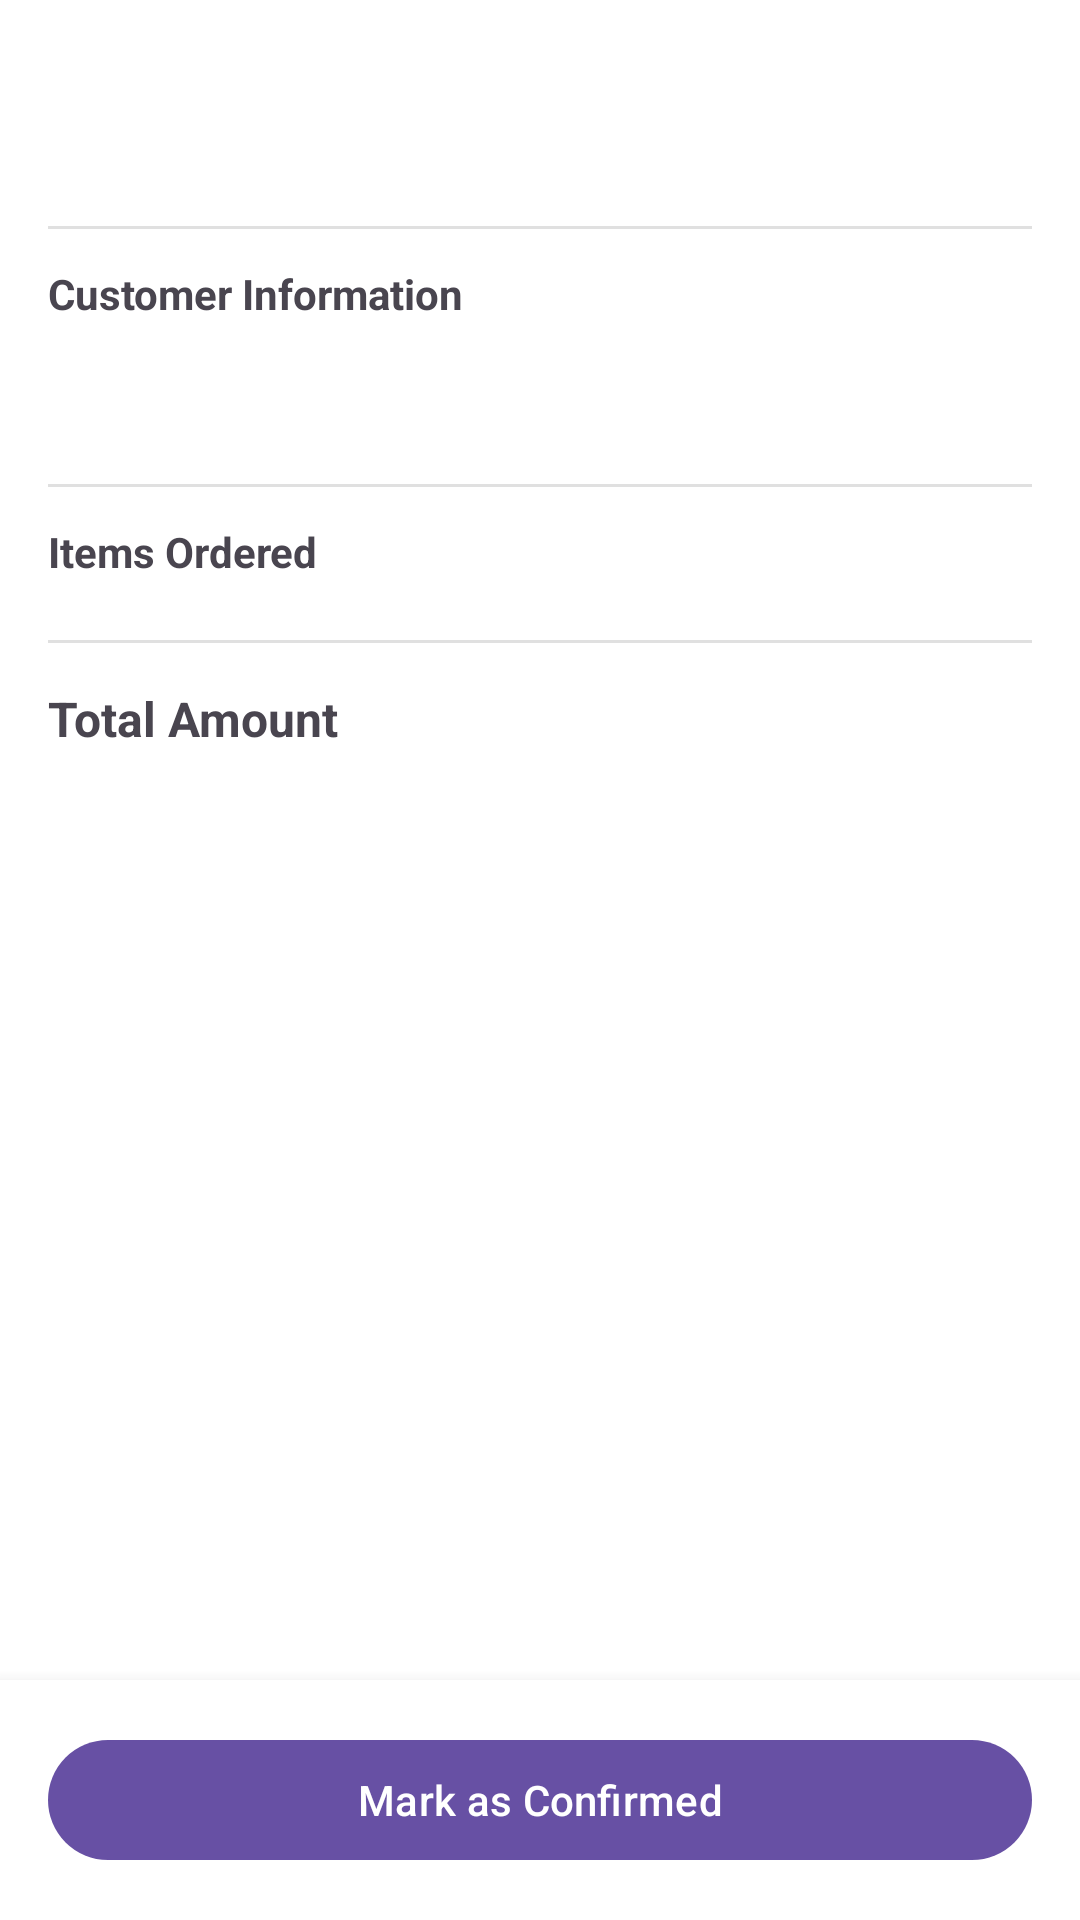

Reconstruct the res/layout file that produces this screen, plus the resources it refers to.
<!-- AndroidManifest.xml: application theme Theme.VaruShopRetailer -->
<!-- res/layout/fragment_order_detail_bottom_sheet.xml -->
<?xml version="1.0" encoding="utf-8"?>
<androidx.coordinatorlayout.widget.CoordinatorLayout xmlns:android="http://schemas.android.com/apk/res/android"
    xmlns:app="http://schemas.android.com/apk/res-auto"
    xmlns:tools="http://schemas.android.com/tools"
    android:layout_width="match_parent"
    android:layout_height="match_parent"
    android:background="@android:color/white">

    <androidx.core.widget.NestedScrollView
        android:layout_width="match_parent"
        android:layout_height="match_parent"
        android:clipToPadding="false"
        android:paddingBottom="100dp">

        <LinearLayout
            android:layout_width="match_parent"
            android:layout_height="wrap_content"
            android:orientation="vertical"
            android:padding="16dp">

            <TextView
                android:id="@+id/tvSheetOrderId"
                android:layout_width="wrap_content"
                android:layout_height="wrap_content"
                android:textSize="18sp"
                android:textStyle="bold"
                tools:text="Order #ORD-1234" />

            <TextView
                android:id="@+id/tvSheetStatus"
                android:layout_width="wrap_content"
                android:layout_height="wrap_content"
                android:layout_marginTop="4dp"
                android:textColor="#FFC107"
                android:textStyle="bold"
                tools:text="PENDING" />

            <View
                android:layout_width="match_parent"
                android:layout_height="1dp"
                android:layout_marginVertical="12dp"
                android:background="#E0E0E0" />

            <TextView
                android:layout_width="wrap_content"
                android:layout_height="wrap_content"
                android:text="@string/customer_information"
                android:textStyle="bold" />

            <TextView
                android:id="@+id/tvSheetCustomerName"
                android:layout_width="wrap_content"
                android:layout_height="wrap_content"
                android:layout_marginTop="4dp"
                tools:text="Rahul Sharma" />

            <TextView
                android:id="@+id/tvSheetCustomerAddress"
                android:layout_width="wrap_content"
                android:layout_height="wrap_content"
                tools:text="123 Main Street, City" />

            <View
                android:layout_width="match_parent"
                android:layout_height="1dp"
                android:layout_marginVertical="12dp"
                android:background="#E0E0E0" />

            <TextView
                android:layout_width="wrap_content"
                android:layout_height="wrap_content"
                android:text="@string/items_ordered"
                android:textStyle="bold" />

            <androidx.recyclerview.widget.RecyclerView
                android:id="@+id/rvSheetProducts"
                android:layout_width="match_parent"
                android:layout_height="wrap_content"
                android:layout_marginTop="8dp"
                android:nestedScrollingEnabled="false"
                tools:listitem="@layout/item_order_product" />

            <View
                android:layout_width="match_parent"
                android:layout_height="1dp"
                android:layout_marginVertical="12dp"
                android:background="#E0E0E0" />

            <LinearLayout
                android:layout_width="match_parent"
                android:layout_height="wrap_content"
                android:orientation="horizontal">

                <TextView
                    android:layout_width="0dp"
                    android:layout_height="wrap_content"
                    android:layout_weight="1"
                    android:text="@string/total_amount"
                    android:textSize="16sp"
                    android:textStyle="bold" />

                <TextView
                    android:id="@+id/tvSheetTotalAmount"
                    android:layout_width="wrap_content"
                    android:layout_height="wrap_content"
                    android:textColor="#2196F3"
                    android:textSize="18sp"
                    android:textStyle="bold"
                    tools:text="₹1,240.00" />
            </LinearLayout>

        </LinearLayout>
    </androidx.core.widget.NestedScrollView>

    <LinearLayout
        android:layout_width="match_parent"
        android:layout_height="wrap_content"
        android:layout_gravity="bottom"
        android:background="@android:color/white"
        android:elevation="8dp"
        android:orientation="vertical"
        android:padding="16dp">

        <TextView
            android:id="@+id/tvStatusMessage"
            android:layout_width="match_parent"
            android:layout_height="wrap_content"
            android:textAlignment="center"
            android:textColor="#757575"
            android:textSize="16sp"
            android:textStyle="bold"
            android:visibility="gone"
            tools:text="Order delivered successfully." />

        <LinearLayout
            android:layout_width="match_parent"
            android:layout_height="wrap_content"
            android:orientation="horizontal">


            <com.google.android.material.button.MaterialButton
                android:id="@+id/btnUpdateStatus"
                android:layout_width="0dp"
                android:layout_height="wrap_content"
                android:layout_weight="1"
                android:text="Mark as Confirmed" />
        </LinearLayout>
    </LinearLayout>

    <ProgressBar
        android:id="@+id/pbSheetLoading"
        android:layout_width="wrap_content"
        android:layout_height="wrap_content"
        android:layout_gravity="center"
        android:visibility="gone" />

</androidx.coordinatorlayout.widget.CoordinatorLayout>
<!-- res/layout/item_order_product.xml (included above) -->
<?xml version="1.0" encoding="utf-8"?>
<androidx.constraintlayout.widget.ConstraintLayout xmlns:android="http://schemas.android.com/apk/res/android"
    xmlns:app="http://schemas.android.com/apk/res-auto"
    xmlns:tools="http://schemas.android.com/tools"
    android:layout_width="match_parent"
    android:layout_height="wrap_content"
    android:paddingHorizontal="16dp"
    android:paddingTop="12dp">

    <com.google.android.material.imageview.ShapeableImageView
        android:id="@+id/ivProductImage"
        android:layout_width="64dp"
        android:layout_height="64dp"
        android:background="#1A000000"
        android:scaleType="centerCrop"
        app:layout_constraintStart_toStartOf="parent"
        app:layout_constraintTop_toTopOf="parent"
        app:shapeAppearanceOverlay="@style/ShapeAppearance.Material3.Corner.Medium"
        tools:srcCompat="@tools:sample/backgrounds/scenic" />

    <TextView
        android:id="@+id/tvProductName"
        android:layout_width="0dp"
        android:layout_height="wrap_content"
        android:layout_marginStart="16dp"
        android:ellipsize="end"
        android:fontFamily="sans-serif-medium"
        android:maxLines="2"
        android:textColor="#212121"
        android:textSize="14sp"
        app:layout_constraintEnd_toEndOf="parent"
        app:layout_constraintStart_toEndOf="@id/ivProductImage"
        app:layout_constraintTop_toTopOf="@id/ivProductImage"
        tools:text="Wireless Noise-Cancelling Headphones" />

    <TextView
        android:id="@+id/tvItemStatus"
        android:layout_width="wrap_content"
        android:layout_height="wrap_content"
        android:layout_marginTop="2dp"
        android:textColor="?attr/colorError"
        android:textSize="12sp"
        android:textStyle="bold"
        android:visibility="gone"
        app:layout_constraintStart_toStartOf="@id/tvProductName"
        app:layout_constraintTop_toBottomOf="@id/tvProductName"
        tools:text="CANCELLED"
        tools:visibility="visible" />

    <TextView
        android:id="@+id/tvProductQty"
        android:layout_width="wrap_content"
        android:layout_height="wrap_content"
        android:layout_marginTop="2dp"
        android:textColor="#757575"
        android:textSize="12sp"
        app:layout_constraintStart_toStartOf="@id/tvProductName"
        app:layout_constraintTop_toBottomOf="@id/tvItemStatus"
        tools:text="Qty: 2" />

    <TextView
        android:id="@+id/tvProductPrice"
        android:layout_width="wrap_content"
        android:layout_height="wrap_content"
        android:fontFamily="sans-serif-medium"
        android:textColor="#212121"
        android:textSize="14sp"
        app:layout_constraintBottom_toBottomOf="@id/ivProductImage"
        app:layout_constraintEnd_toEndOf="parent"
        tools:text="₹4,998.00" />

    <com.google.android.material.button.MaterialButton
        android:id="@+id/btnCancelItem"
        style="@style/Widget.Material3.Button.TextButton"
        android:layout_width="wrap_content"
        android:layout_height="wrap_content"
        android:minWidth="0dp"
        android:minHeight="0dp"
        android:paddingHorizontal="8dp"
        android:paddingVertical="4dp"
        android:text="Cancel"
        android:textColor="?attr/colorError"
        android:textSize="12sp"


        app:layout_constraintBottom_toTopOf="@id/tvProductPrice"
        app:layout_constraintEnd_toEndOf="parent" />

    <View
        android:id="@+id/itemDivider"
        android:layout_width="0dp"
        android:layout_height="1dp"
        android:layout_marginTop="16dp"
        android:background="#0D000000"
        app:layout_constraintBottom_toBottomOf="parent"
        app:layout_constraintEnd_toEndOf="parent"
        app:layout_constraintStart_toStartOf="parent"
        app:layout_constraintTop_toBottomOf="@id/ivProductImage" />

</androidx.constraintlayout.widget.ConstraintLayout>
<!-- resources referenced by this layout -->
<resources>
  <string name="customer_information">Customer Information</string>
  <string name="items_ordered">Items Ordered</string>
  <string name="total_amount">Total Amount</string>
  <style name="Theme.VaruShopRetailer" parent="Base.Theme.VaruShopRetailer" />
  <style name="Base.Theme.VaruShopRetailer" parent="Theme.Material3.DayNight.NoActionBar" />
</resources>
